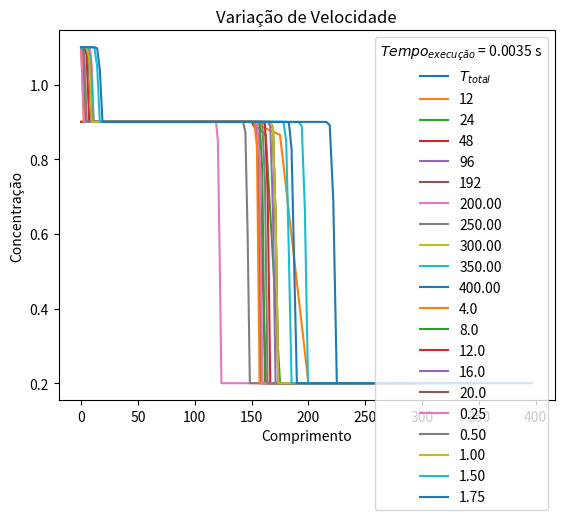

Recreate this plot in Python.

###
### Trabalho 03 de Metodos Numericos Para Equacoes Diferenciais II
### UERJ - IPRJ - 2023.2
# [redacted]
# [redacted]
###
### Lembre-se de instalar o matplotlib (pip install matplotlib ou pip3 install matplotlib)
###


from datetime import datetime
import numpy as np
import matplotlib.pyplot as plt

def vanLeer(comprimento, numeroVolumes, t_inicial, t_final, velocidade, ca, cb, cc):
    tempoDeInicio = datetime.now()
    DeltaX = comprimento / numeroVolumes
    DeltaT = 0.95* DeltaX/ (velocidade)
    tempo = np.arange(t_inicial, t_final, DeltaT)
    espaco = np.arange(0, comprimento, DeltaX)
    Q = np.zeros(numeroVolumes)
    Qfinal = np.zeros(numeroVolumes)

    for i in range(numeroVolumes):
        if espaco[i] <= comprimento / 2:
            Q[i] = ca
        else:
            Q[i] = cb

    for n in range(len(tempo)):
        QnMaisUm = np.copy(Q)  
        for i in range(1,numeroVolumes-1):
            if tempo[n] >= t_final / 2:
                QnMaisUm[0] = cc  

            denominador_min = Q[i + 1] - Q[i]
            denominador_max = Q[i] - Q[i - 1]
            C = (velocidade*DeltaT)/DeltaX
            if denominador_min == 0 or denominador_max == 0:
                psiMaisMeio = 0.0
                psiMenosMeio = 0.0
            else:
                psiMaisMeio = (((Q[i] - Q[i - 1]) / denominador_min) + abs((Q[i] - Q[i - 1]) / denominador_min)) / (
                        1 + abs((Q[i] - Q[i - 1]) / denominador_min))
                psiMenosMeio = ((Q[i - 1] - Q[i - 2]) / denominador_max + abs(
                        (Q[i - 1] - Q[i - 2]) / denominador_max)) / (1 + abs((Q[i - 1] - Q[i - 2]) / denominador_max))

            if i == 0: 
                Qaux = Q[i] - (C * (Q[i] - (2 * ca - Q[i])))

            if i == 1:  
                Qaux = Q[i] - (C * (Q[i] - Q[i - 1]))
            elif i == numeroVolumes - 1:  
                Qaux = Q[i] - (C * (Q[i] - Q[i - 1]))
            else:  
                Qaux = Q[i] - (C * (Q[i] - Q[i - 1])) - (C / 2) * (1 - C) * (
                        psiMaisMeio * (Q[i + 1] - Q[i]) - psiMenosMeio * (Q[i] - Q[i - 1]))

            QnMaisUm[i] = Qaux

        Q = np.copy(QnMaisUm)  
        Qfinal = np.copy(QnMaisUm)

        tempoDeFim = datetime.now()

        tempoDeExecucao = (tempoDeFim - tempoDeInicio).total_seconds() 
        
    return espaco, Qfinal, tempoDeExecucao

def plotaGrafico(comprimento,  numeroVolumes, tInicial, tFinal, velocidade,ca, cb, cc):
    volume, dados, tempoDeExecucao = vanLeer(comprimento,  numeroVolumes, tInicial, tFinal, velocidade,ca, cb, cc)
    plt.title('Concentração x Comprimento')
    plt.plot(volume,dados, label='$T_{total}$')
    plt.xlabel('Comprimento')
    plt.ylabel('Concentração')
    plt.legend(title = r'$t$', loc=0)
    plt.legend(title = r'$Tempo_{execução}$ = '+str(tempoDeExecucao)+" s", loc=0)

    plt.show()


def refinamentoDeMalha(comprimento, tInicial, tFinal, velocidade,ca, cb, cc):
    volumes = [12,24,48,96,192]
    for i in range(len(volumes)):
        volume, dados, tempoDeExecucao = vanLeer(comprimento,  volumes[i], tInicial, tFinal, velocidade,ca, cb, cc)
        plt.plot(volume,dados, label=str(volumes[i]))
        plt.legend(title = r'$Numero$ $de$ $Volumes$', loc=0)
        plt.legend(title = r'$Tempo_{execução}$ = '+str(tempoDeExecucao)+" s", loc=0)
        
    plt.title('Refinamento de malha')
    plt.xlabel('Comprimento')
    plt.ylabel('Concentração')
    plt.show()

def variacaoComprimento(numeroVolumes, tInicial, tFinal, velocidade,ca, cb, cc):
    comprimentos = [200,250,300,350,400]
    for i in range(len(comprimentos)):
        volume, dados, tempoDeExecucao = vanLeer(comprimentos[i],  numeroVolumes, tInicial, tFinal, velocidade, ca, cb, cc)
        plt.plot(volume,dados, label=str("%.2f" %comprimentos[i]))
        plt.legend(title = r'$L_x$', loc=0)
        plt.legend(title = r'$Tempo_{execução}$ = '+str(tempoDeExecucao)+" s", loc=0)
        
    plt.title('Variação de Comprimento')
    plt.xlabel('Comprimento')
    plt.ylabel('Concentração')
    plt.show()  


def variacaoVelocidade(comprimento,  numeroVolumes, tInicial, tFinal, ca, cb, cc,):
    velocidades = [0.25,0.5,1,1.5,1.75]
    for i in range(len(velocidades)):
        volume, dados, tempoDeExecucao = vanLeer(comprimento,  numeroVolumes, tInicial, tFinal, velocidades[i], ca, cb, cc)
        plt.plot(volume,dados, label=str("%.2f" %velocidades[i]))
        plt.legend(title = r'$ \overline{u}$', loc=0)
        plt.legend(title = r'$Tempo_{execução}$ = '+str(tempoDeExecucao)+" s", loc=0)
        
    plt.title('Variação de Velocidade')
    plt.xlabel('Comprimento')
    plt.ylabel('Concentração')
    plt.show()

def variacaoTempo(comprimento,  numeroVolumes, tInicial, tFinal, velocidade,ca, cb, cc, qtdComparacoes):
    passoTempo=float((tFinal-tInicial)/qtdComparacoes)
    tempos = np.arange(tInicial+passoTempo, tFinal+passoTempo, passoTempo)
    for i in range(len(tempos)):
        volume, dados, tempoDeExecucao = vanLeer(comprimento,  numeroVolumes, tInicial, tempos[i], velocidade, ca, cb, cc)
        plt.plot(volume,dados, label=str(tempos[i]))
        plt.legend(title = r'$T_f$', loc=0)
        plt.legend(title = r'$Tempo_{execução}$ = '+str(tempoDeExecucao)+" s", loc=0)
        
    plt.title('Variação de Tempo')
    plt.xlabel('Comprimento')
    plt.ylabel('Concentração')
    plt.show() 


plotaGrafico(comprimento=300, numeroVolumes=128,tInicial= 0,tFinal=20,velocidade=1,ca=0.9,cb= 0.2,cc= 1.1)
refinamentoDeMalha(comprimento=300, tInicial=0,tFinal= 5,velocidade=1,ca=0.9, cb=0.2, cc=1.1)
variacaoComprimento( numeroVolumes=128, tInicial=0, tFinal=20, velocidade=1, ca=0.9, cb=0.2, cc=1.1 )
variacaoTempo(comprimento=300, numeroVolumes=128, tInicial=0, tFinal=20, velocidade=1, ca=0.9, cb=0.2, cc=1.1, qtdComparacoes=5 )
variacaoVelocidade(comprimento = 300,numeroVolumes= 128,tInicial=0,tFinal=20, ca=0.9,cb= 0.2, cc=1.1)
